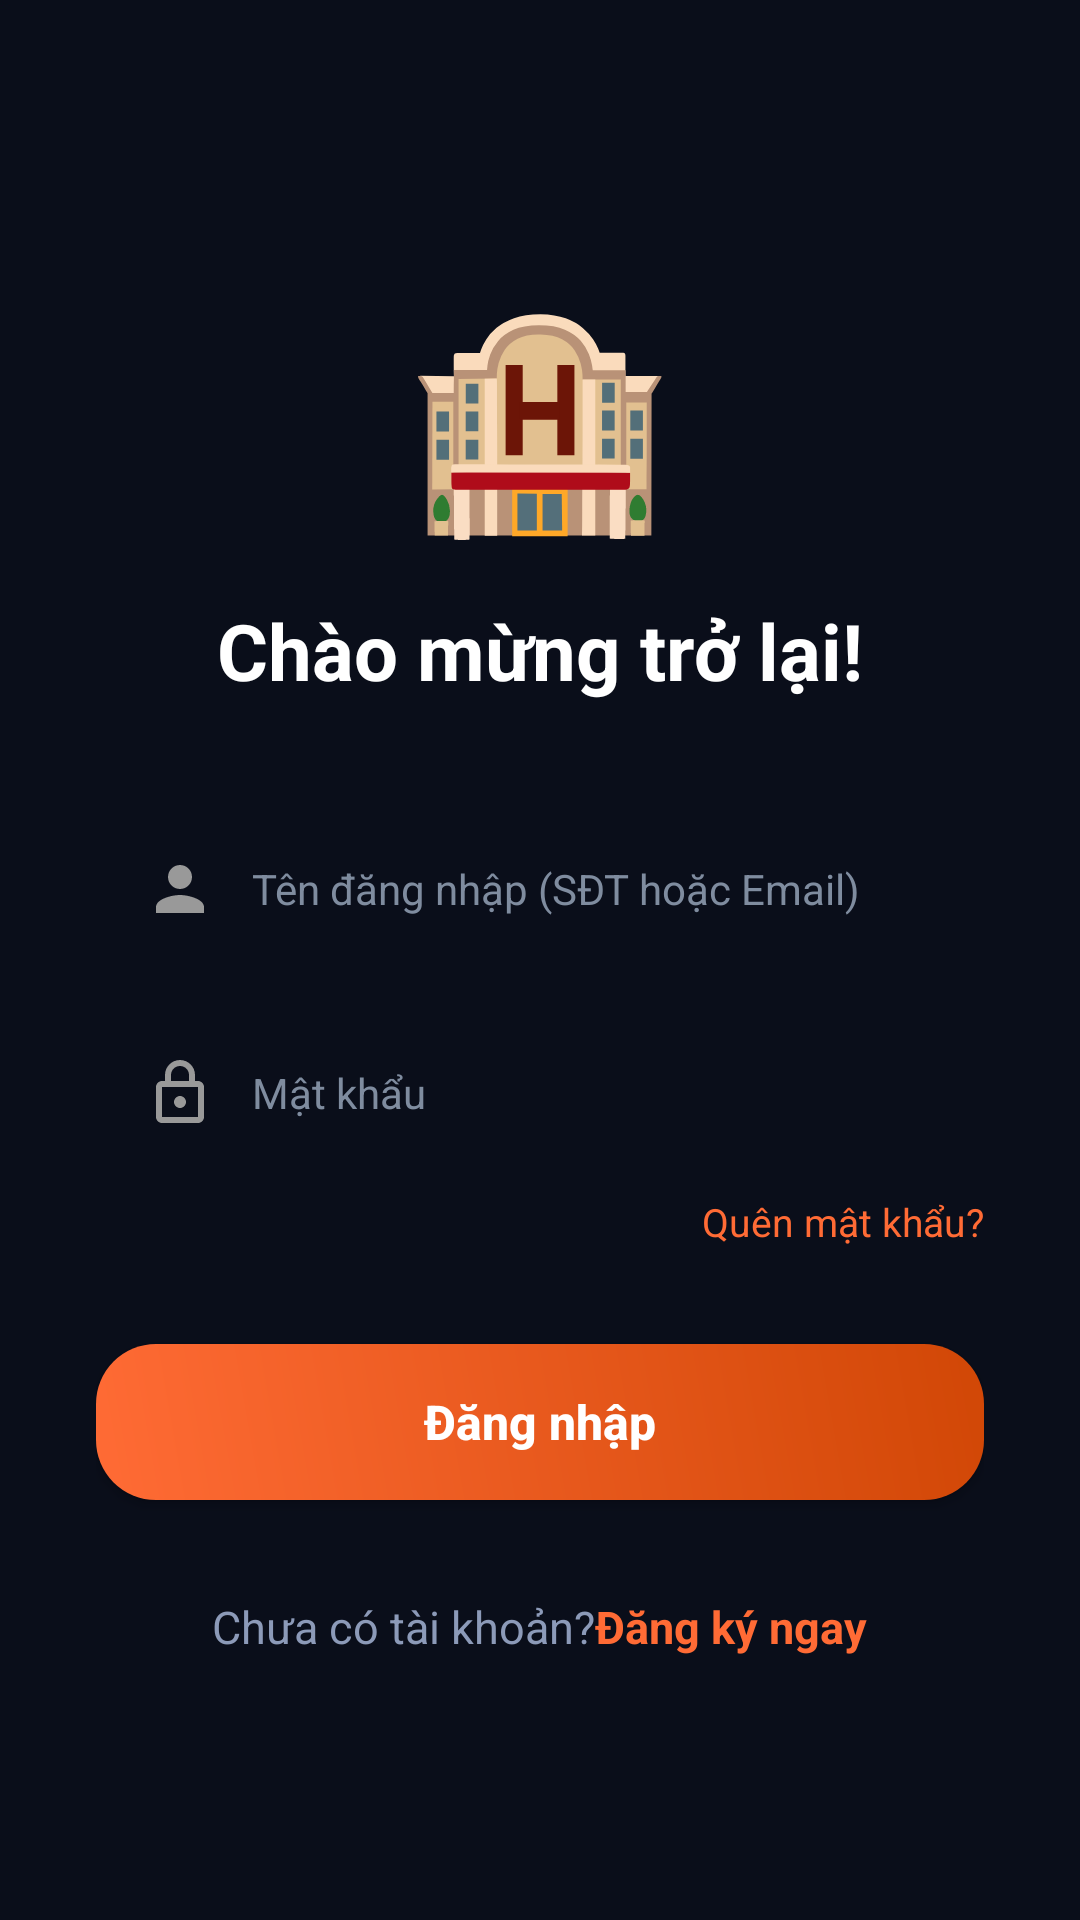

Produce the Android XML layout that renders to this screen, including the resource entries it uses.
<!-- AndroidManifest.xml: application theme Theme.Datvekhachsan -->
<!-- res/layout/activity_login.xml -->
<?xml version="1.0" encoding="utf-8"?>
<androidx.constraintlayout.widget.ConstraintLayout xmlns:android="http://schemas.android.com/apk/res/android"
    xmlns:app="http://schemas.android.com/apk/res-auto"
    android:layout_width="match_parent"
    android:layout_height="match_parent"
    android:background="@color/screen_bg">

    <ScrollView
        android:layout_width="match_parent"
        android:layout_height="match_parent"
        android:fillViewport="true"
        android:scrollbars="none">

        <LinearLayout
            android:layout_width="match_parent"
            android:layout_height="wrap_content"
            android:gravity="center"
            android:orientation="vertical"
            android:padding="32dp">

            <TextView
                android:layout_width="wrap_content"
                android:layout_height="wrap_content"
                android:layout_marginBottom="16dp"
                android:text="🏨"
                android:textSize="72sp" />

            <TextView
                android:layout_width="match_parent"
                android:layout_height="wrap_content"
                android:layout_marginBottom="36dp"
                android:text="@string/login_welcome_back"
                android:textAlignment="center"
                android:textColor="@color/text_white"
                android:textSize="26sp"
                android:textStyle="bold" />

            
            <EditText
                android:id="@+id/usernameEditText"
                android:layout_width="match_parent"
                android:layout_height="52dp"
                android:layout_marginBottom="16dp"
                android:background="@drawable/light_black_bg"
                android:drawableStart="@drawable/ic_person"
                android:drawablePadding="12dp"
                android:autofillHints="username"
                android:hint="Tên đăng nhập (SĐT hoặc Email)"
                android:inputType="text"
                android:paddingStart="16dp"
                android:paddingEnd="16dp"
                android:textColor="@color/white"
                android:textColorHint="#7F8C9F"
                android:textSize="14sp" />

            
            <EditText
                android:id="@+id/passwordEditText"
                android:layout_width="match_parent"
                android:layout_height="52dp"
                android:layout_marginBottom="8dp"
                android:background="@drawable/light_black_bg"
                android:drawableStart="@drawable/ic_lock"
                android:drawablePadding="12dp"
                android:autofillHints="password"
                android:hint="@string/hint_password"
                android:inputType="textPassword"
                android:paddingStart="16dp"
                android:paddingEnd="16dp"
                android:textColor="@color/white"
                android:textColorHint="#7F8C9F"
                android:textSize="14sp" />

            <TextView
                android:layout_width="match_parent"
                android:layout_height="wrap_content"
                android:layout_marginBottom="32dp"
                android:text="@string/forgot_password"
                android:textAlignment="viewEnd"
                android:textColor="@color/primary"
                android:textSize="13sp" />

            <androidx.appcompat.widget.AppCompatButton
                android:id="@+id/loginBtn"
                android:layout_width="match_parent"
                android:layout_height="52dp"
                android:background="@drawable/orange_bg"
                android:text="@string/login"
                android:textColor="@color/white"
                android:textSize="16sp"
                android:textStyle="bold"
                android:textAllCaps="false" />

            <LinearLayout
                android:layout_width="wrap_content"
                android:layout_height="wrap_content"
                android:layout_marginTop="32dp"
                android:orientation="horizontal">

                <TextView
                    android:layout_width="wrap_content"
                    android:layout_height="wrap_content"
                    android:text="@string/no_account"
                    android:textColor="@color/text_muted"
                    android:textSize="15sp" />

                <TextView
                    android:id="@+id/goToRegisterTxt"
                    android:layout_width="wrap_content"
                    android:layout_height="wrap_content"
                    android:text="@string/register_now"
                    android:textColor="@color/primary"
                    android:textSize="15sp"
                    android:textStyle="bold" />
            </LinearLayout>

        </LinearLayout>
    </ScrollView>
</androidx.constraintlayout.widget.ConstraintLayout>
<!-- resources referenced by this layout -->
<resources>
  <color name="primary">#FF6B35</color>
  <color name="screen_bg">#0A0E1A</color>
  <color name="text_muted">#8C9AB8</color>
  <color name="text_white">#FFFFFF</color>
  <color name="white">#FFFFFFFF</color>
  <!-- drawable ic_lock (drawable) -->
  <?xml version="1.0" encoding="utf-8"?>
  <vector xmlns:android="http://schemas.android.com/apk/res/android"
      android:width="24dp"
      android:height="24dp"
      android:viewportWidth="24"
      android:viewportHeight="24">
      <path
          android:fillColor="#999999"
          android:pathData="M18,8h-1V6c0,-2.76 -2.24,-5 -5,-5S7,3.24 7,6v2H6c-1.1,0 -2,0.9 -2,2v10c0,1.1 0.9,2 2,2h12c1.1,0 2,-0.9 2,-2V10c0,-1.1 -0.9,-2 -2,-2zM9,6c0,-1.66 1.34,-3 3,-3s3,1.34 3,3v2H9V6zm9,14H6V10h12v10zm-6,-3c1.1,0 2,-0.9 2,-2s-0.9,-2 -2,-2 -2,0.9 -2,2 0.9,2 2,2z"/>
  </vector>
  <!-- drawable ic_person (drawable) -->
  <?xml version="1.0" encoding="utf-8"?>
  <vector xmlns:android="http://schemas.android.com/apk/res/android"
      android:width="24dp"
      android:height="24dp"
      android:viewportWidth="24"
      android:viewportHeight="24">
      <path
          android:fillColor="#999999"
          android:pathData="M12,12c2.21,0 4,-1.79 4,-4s-1.79,-4 -4,-4 -4,1.79 -4,4 1.79,4 4,4zm0,2c-2.67,0 -8,1.34 -8,4v2h16v-2c0,-2.66 -5.33,-4 -8,-4z"/>
  </vector>
  <!-- drawable orange_bg (drawable) -->
  <?xml version="1.0" encoding="utf-8"?>
  <shape xmlns:android="http://schemas.android.com/apk/res/android"
      android:shape="rectangle">
      <gradient
          android:startColor="#FF6B35"
          android:endColor="#D14706"
          android:angle="45" />
      <corners android:radius="20dp" />
  </shape>
  <string name="forgot_password">Quên mật khẩu?</string>
  <string name="hint_password">Mật khẩu</string>
  <string name="login">Đăng nhập</string>
  <string name="login_welcome_back">Chào mừng trở lại!</string>
  <string name="no_account">Chưa có tài khoản? </string>
  <string name="register_now">Đăng ký ngay</string>
  <style name="Theme.Datvekhachsan" parent="Base.Theme.Datvekhachsan" />
  <style name="Base.Theme.Datvekhachsan" parent="Theme.Material3.DayNight.NoActionBar">
          
          
          <item name="android:windowBackground">@color/screen_bg</item>
      </style>
</resources>
